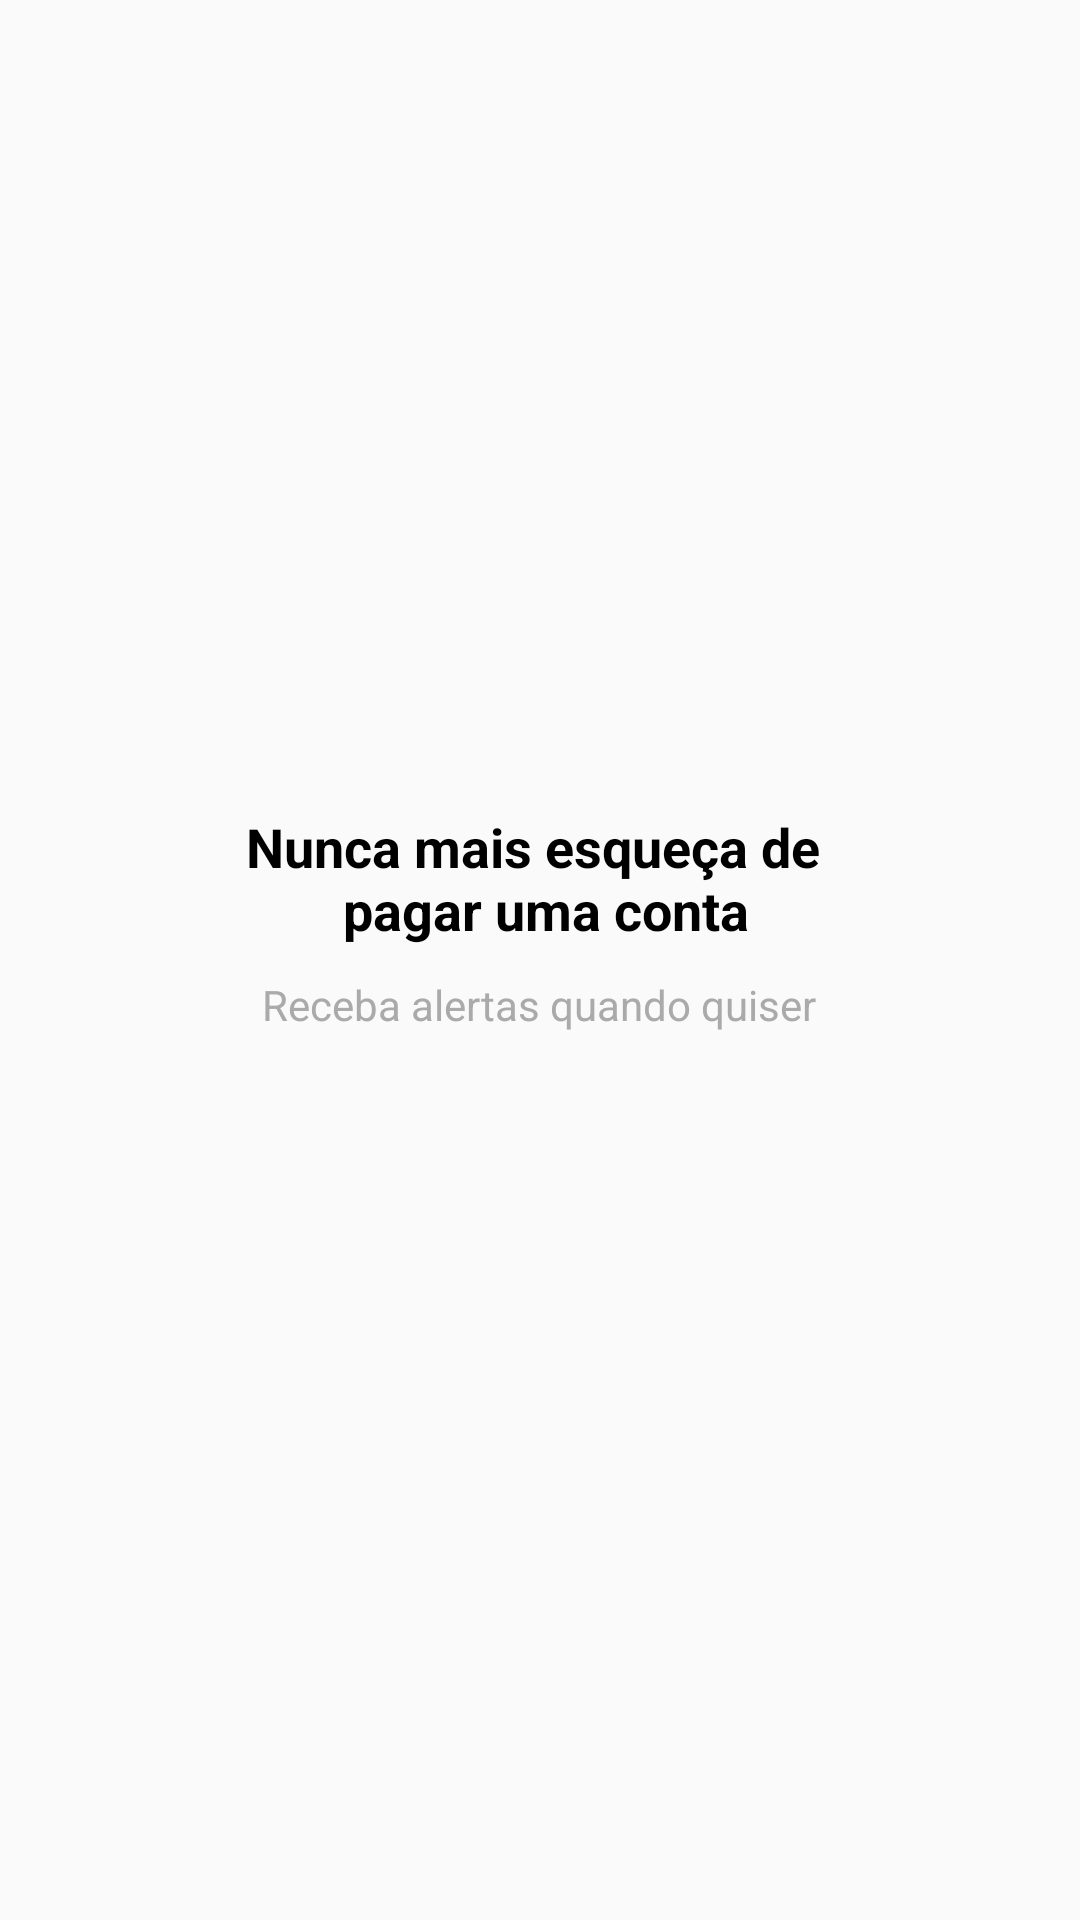

The Android layout XML behind this screen, and the referenced resources:
<!-- AndroidManifest.xml: application theme AppTheme -->
<!-- res/layout/intro_3.xml -->
<?xml version="1.0" encoding="utf-8"?>
<LinearLayout
    xmlns:android="http://schemas.android.com/apk/res/android"
    android:layout_width="match_parent"
    android:layout_height="match_parent"
    android:orientation="vertical">

    <ImageView
        android:layout_marginTop="60dp"
        android:layout_width="200dp"
        android:layout_height="200dp"
        android:src="@drawable/tres"
        android:layout_gravity="center"/>

    <TextView
        android:layout_marginTop="10dp"
        android:layout_width="wrap_content"
        android:layout_height="wrap_content"
        android:layout_gravity="center"
        android:text="@string/texto_intro_3"
        android:textAlignment="center"
        android:textColor="@android:color/black"
        android:textSize="18sp"
        android:textStyle="bold"/>

    <TextView
        android:layout_marginTop="10dp"
        android:layout_width="wrap_content"
        android:layout_height="wrap_content"
        android:layout_gravity="center"
        android:text="@string/texto_intro_3_rodape"
        android:textAlignment="center"
        android:textColor="@android:color/darker_gray"
        android:textSize="14sp"/>


</LinearLayout>
<!-- resources referenced by this layout -->
<resources>
  <string name="texto_intro_3">Nunca mais esqueça de \n pagar uma conta</string>
  <string name="texto_intro_3_rodape">Receba alertas quando quiser</string>
  <style name="AppTheme" parent="Theme.AppCompat.Light.NoActionBar">
          
          <item name="colorPrimary">@color/colorPrimary</item>
          <item name="colorPrimaryDark">@color/colorPrimaryDark</item>
          <item name="colorAccent">@color/colorAccent</item>
      </style>
  <color name="colorPrimary">#01c7d2</color>
  <color name="colorPrimaryDark">#00b2bc</color>
  <color name="colorAccent">#ff706a</color>
</resources>
